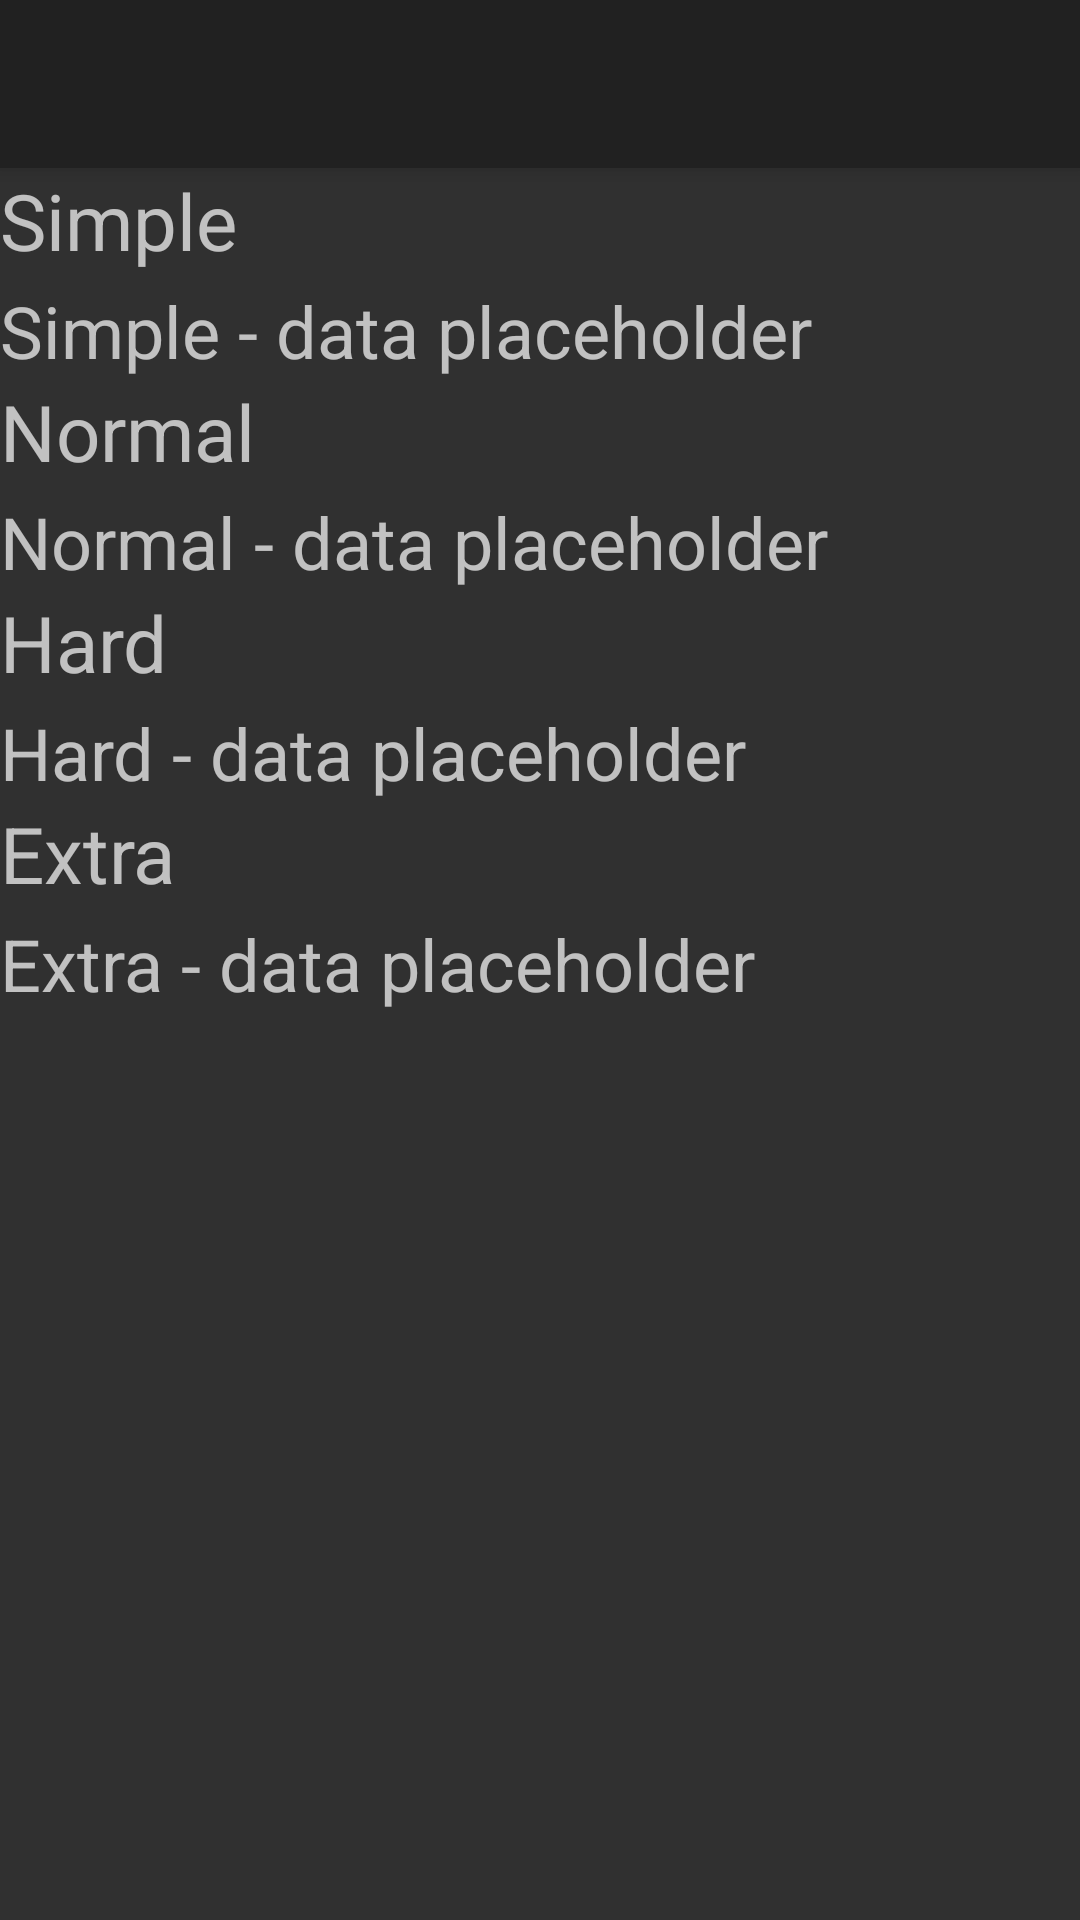

Produce the Android XML layout that renders to this screen, including the resource entries it uses.
<!-- AndroidManifest.xml: activity theme Theme.AppCompat.NoActionBar -->
<!-- res/layout/activity_my_score.xml -->
<?xml version="1.0" encoding="utf-8"?>
<androidx.coordinatorlayout.widget.CoordinatorLayout xmlns:android="http://schemas.android.com/apk/res/android"
    xmlns:app="http://schemas.android.com/apk/res-auto"
    xmlns:tools="http://schemas.android.com/tools"
    android:layout_width="match_parent"
    android:layout_height="match_parent"
    tools:context=".MyScoreActivity">

    <com.google.android.material.appbar.AppBarLayout
        android:layout_width="match_parent"
        android:layout_height="wrap_content"
        android:theme="@style/AppBarOverlay">

        <androidx.appcompat.widget.Toolbar
            android:id="@+id/toolbar"
            android:layout_width="match_parent"
            android:layout_height="?attr/actionBarSize"
            android:background="?attr/colorPrimary"
            app:popupTheme="@style/PopupOverlay" />

    </com.google.android.material.appbar.AppBarLayout>

    <include layout="@layout/content_my_score" />

</androidx.coordinatorlayout.widget.CoordinatorLayout>
<!-- res/layout/content_my_score.xml (included above) -->
<?xml version="1.0" encoding="utf-8"?>
<androidx.constraintlayout.widget.ConstraintLayout xmlns:android="http://schemas.android.com/apk/res/android"
    xmlns:app="http://schemas.android.com/apk/res-auto"
    xmlns:tools="http://schemas.android.com/tools"
    android:layout_width="match_parent"
    android:layout_height="match_parent"
    app:layout_behavior="@string/appbar_scrolling_view_behavior"
    tools:context=".MyScoreActivity"
    tools:showIn="@layout/activity_my_score">


    <ScrollView
        android:id="@+id/scrollView3"
        android:layout_width="0dp"
        android:layout_height="wrap_content"
        tools:ignore="MissingConstraints">

        <LinearLayout
            android:layout_width="match_parent"
            android:layout_height="wrap_content"
            android:orientation="vertical">

            <TextView
                android:id="@+id/text_simple"
                android:layout_width="match_parent"
                android:layout_height="wrap_content"
                android:text="Simple"
                android:textSize="26sp" />

            <TextView
                android:id="@+id/data_simple"
                android:layout_width="wrap_content"
                android:layout_height="wrap_content"
                android:layout_marginTop="3dp"
                android:text="Simple - data placeholder"
                android:textSize="24sp" />

            <TextView
                android:id="@+id/text_normal"
                android:layout_width="match_parent"
                android:layout_height="wrap_content"
                android:text="Normal"
                android:textSize="26sp" />

            <TextView
                android:id="@+id/data_normal"
                android:layout_width="wrap_content"
                android:layout_height="wrap_content"
                android:layout_marginTop="3dp"
                android:text="Normal - data placeholder"
                android:textSize="24sp" />


            <TextView
                android:id="@+id/text_hard"
                android:layout_width="match_parent"
                android:layout_height="wrap_content"
                android:text="Hard"
                android:textSize="26sp" />

            <TextView
                android:id="@+id/data_hard"
                android:layout_width="wrap_content"
                android:layout_height="wrap_content"
                android:layout_marginTop="3dp"
                android:text="Hard - data placeholder"
                android:textSize="24sp" />

            <TextView
                android:id="@+id/text_extra"
                android:layout_width="match_parent"
                android:layout_height="wrap_content"
                android:text="Extra"
                android:textSize="26sp" />

            <TextView
                android:id="@+id/data_extra"
                android:layout_width="wrap_content"
                android:layout_height="wrap_content"
                android:layout_marginTop="3dp"
                android:text="Extra - data placeholder"
                android:textSize="24sp" />

            <Space
                android:layout_width="match_parent"
                android:layout_height="36dp" />

            <TextView
                android:id="@+id/text_lastplay"
                android:layout_width="match_parent"
                android:layout_height="wrap_content"
                android:text=""
                android:textSize="26sp" />

        </LinearLayout>
    </ScrollView>

</androidx.constraintlayout.widget.ConstraintLayout>
<!-- resources referenced by this layout -->
<resources>
  <style name="AppBarOverlay" parent="ThemeOverlay.AppCompat.Dark.ActionBar" />
  <style name="PopupOverlay" parent="ThemeOverlay.AppCompat.Light" />
</resources>
